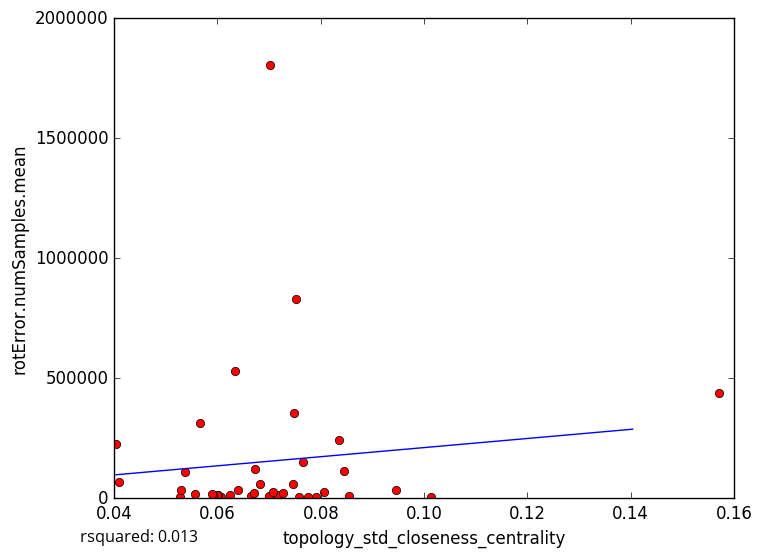

Values plotted in this chart, from the file beside it:
topology_std_closeness_centrality, rotError.numSamples.mean
0.06655, 8627
0.05558, 15696
0.07573, 6140
0.07906, 4242
0.0775, 6332
0.06061, 6329
0.05268, 5863
0.1014, 6087
0.07473, 357218
0.07512, 830942
0.06396, 36389
0.06005, 15490
0.05984, 13796
0.07149, 12714
0.06991, 7331
0.08538, 7724
0.08062, 25950
0.06702, 22338
0.07071, 24431
0.0682, 59670
0.06241, 13574
0.07264, 22022
0.05302, 32608
0.1571, 437301
0.07655, 151082
0.0845, 114101
0.09451, 35667
0.06731, 122500
0.05888, 19130
0.05377, 110106
0.07012, 1804313
0.04036, 225133
0.06333, 531998
0.08344, 242087
0.05654, 311884
0.04088, 65744
0.07456, 57460
5-Fold RMSE:, 613361, 191263, 147884, 276510, 276510
Average 5-Fold RMSE:, 274951
5-Fold rsquared:, -4.708, -1.85, 0.02782, -0.3757, -0.3757
Average 5-Fold rsquared:, -1.519
